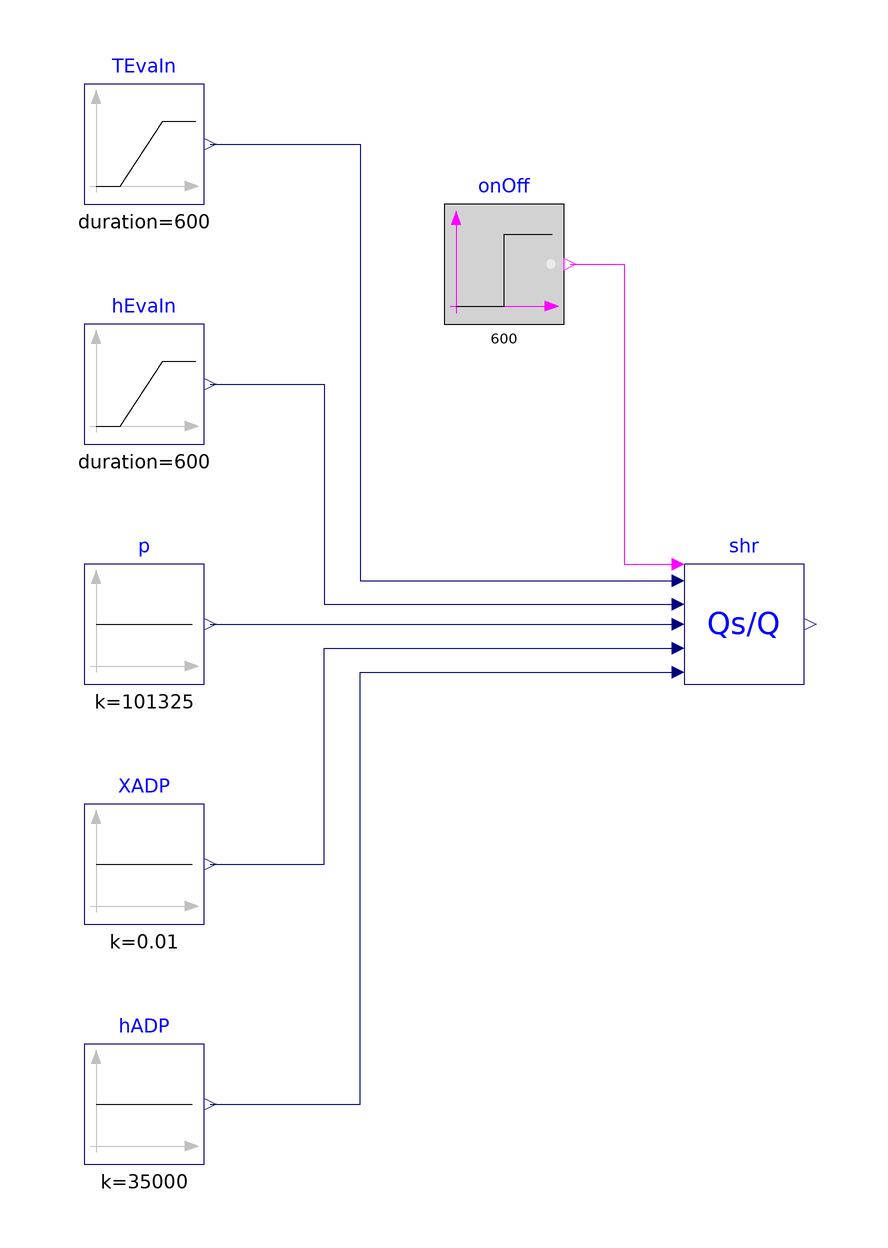

This picture is the connection diagram that the Modelica source below describes through its graphical annotations.

model SensibleHeatRatio "Test model for SensibleHeatRatio"
 extends Modelica.Icons.Example;
 package Medium =
      Buildings.Media.Air;
  Modelica.Blocks.Sources.Constant p(
    k=101325) "Pressure"
    annotation (Placement(transformation(extent={{-80,-10},{-60,10}})));
  Modelica.Blocks.Sources.BooleanStep onOff(
    startTime=600) "Compressor on-off signal"
    annotation (Placement(transformation(extent={{-20,50},{0,70}})));
  Modelica.Blocks.Sources.Ramp hEvaIn(
    duration=600,
    startTime=2400,
    offset=60000,
    height=-10000) "Specific enthalpy of air entering the coil"
    annotation (Placement(transformation(extent={{-80,30},{-60,50}})));
  Modelica.Blocks.Sources.Ramp TEvaIn(
    duration=600,
    startTime=2400,
    height=-5,
    offset=273.15 + 29) "Inlet air temperature"
    annotation (Placement(transformation(extent={{-80,70},{-60,90}})));
  DXSystems.Cooling.BaseClasses.SensibleHeatRatio shr(redeclare package Medium =
        Medium)
    annotation (Placement(transformation(extent={{20,-10},{40,10}})));
  Modelica.Blocks.Sources.Constant XADP(k=0.01) "Mass fraction"
    annotation (Placement(transformation(extent={{-80,-50},{-60,-30}})));
  Modelica.Blocks.Sources.Constant hADP(k=35000) "Specific enthalpy"
    annotation (Placement(transformation(extent={{-80,-90},{-60,-70}})));
equation
  connect(onOff.y, shr.on) annotation (Line(
      points={{1,60},{10,60},{10,10},{19,10}},
      color={255,0,255},
      smooth=Smooth.None));
  connect(hEvaIn.y, shr.hEvaIn) annotation (Line(
      points={{-59,40},{-40,40},{-40,3.3},{19,3.3}},
      color={0,0,127},
      smooth=Smooth.None));
  connect(TEvaIn.y, shr.TEvaIn) annotation (Line(
      points={{-59,80},{-34,80},{-34,7.2},{19,7.2}},
      color={0,0,127},
      smooth=Smooth.None));
  connect(p.y, shr.p) annotation (Line(
      points={{-59,6.10623e-16},{-20,-3.36456e-22},{-20,6.10623e-16},{19,
          6.10623e-16}},
      color={0,0,127},
      smooth=Smooth.None));
  connect(XADP.y, shr.XADP) annotation (Line(
      points={{-59,-40},{-40,-40},{-40,-4},{19,-4}},
      color={0,0,127},
      smooth=Smooth.None));
  connect(hADP.y, shr.hADP) annotation (Line(
      points={{-59,-80},{-34,-80},{-34,-8},{19,-8}},
      color={0,0,127},
      smooth=Smooth.None));
  annotation (experiment(Tolerance=1e-6, StopTime=3600),
__Dymola_Commands(file="modelica://Buildings/Resources/Scripts/Dymola/Fluid/DXSystems/Cooling/BaseClasses/Examples/SensibleHeatRatio.mos"
        "Simulate and plot"),
          Documentation(info="<html>
<p>
This example illustrates calculation of sensible heat ratio in block
<a href=\"modelica://Buildings.Fluid.DXSystems.Cooling.BaseClasses.SensibleHeatRatio\">
Buildings.Fluid.DXSystems.Cooling.BaseClasses.SensibleHeatRatio</a>.
</p>
</html>",
revisions="<html>
<ul>
<li>
Aug 9, 2012 by Kaustubh Phalak:<br/>
First implementation.
</li>
</ul>
</html>"));
end SensibleHeatRatio;